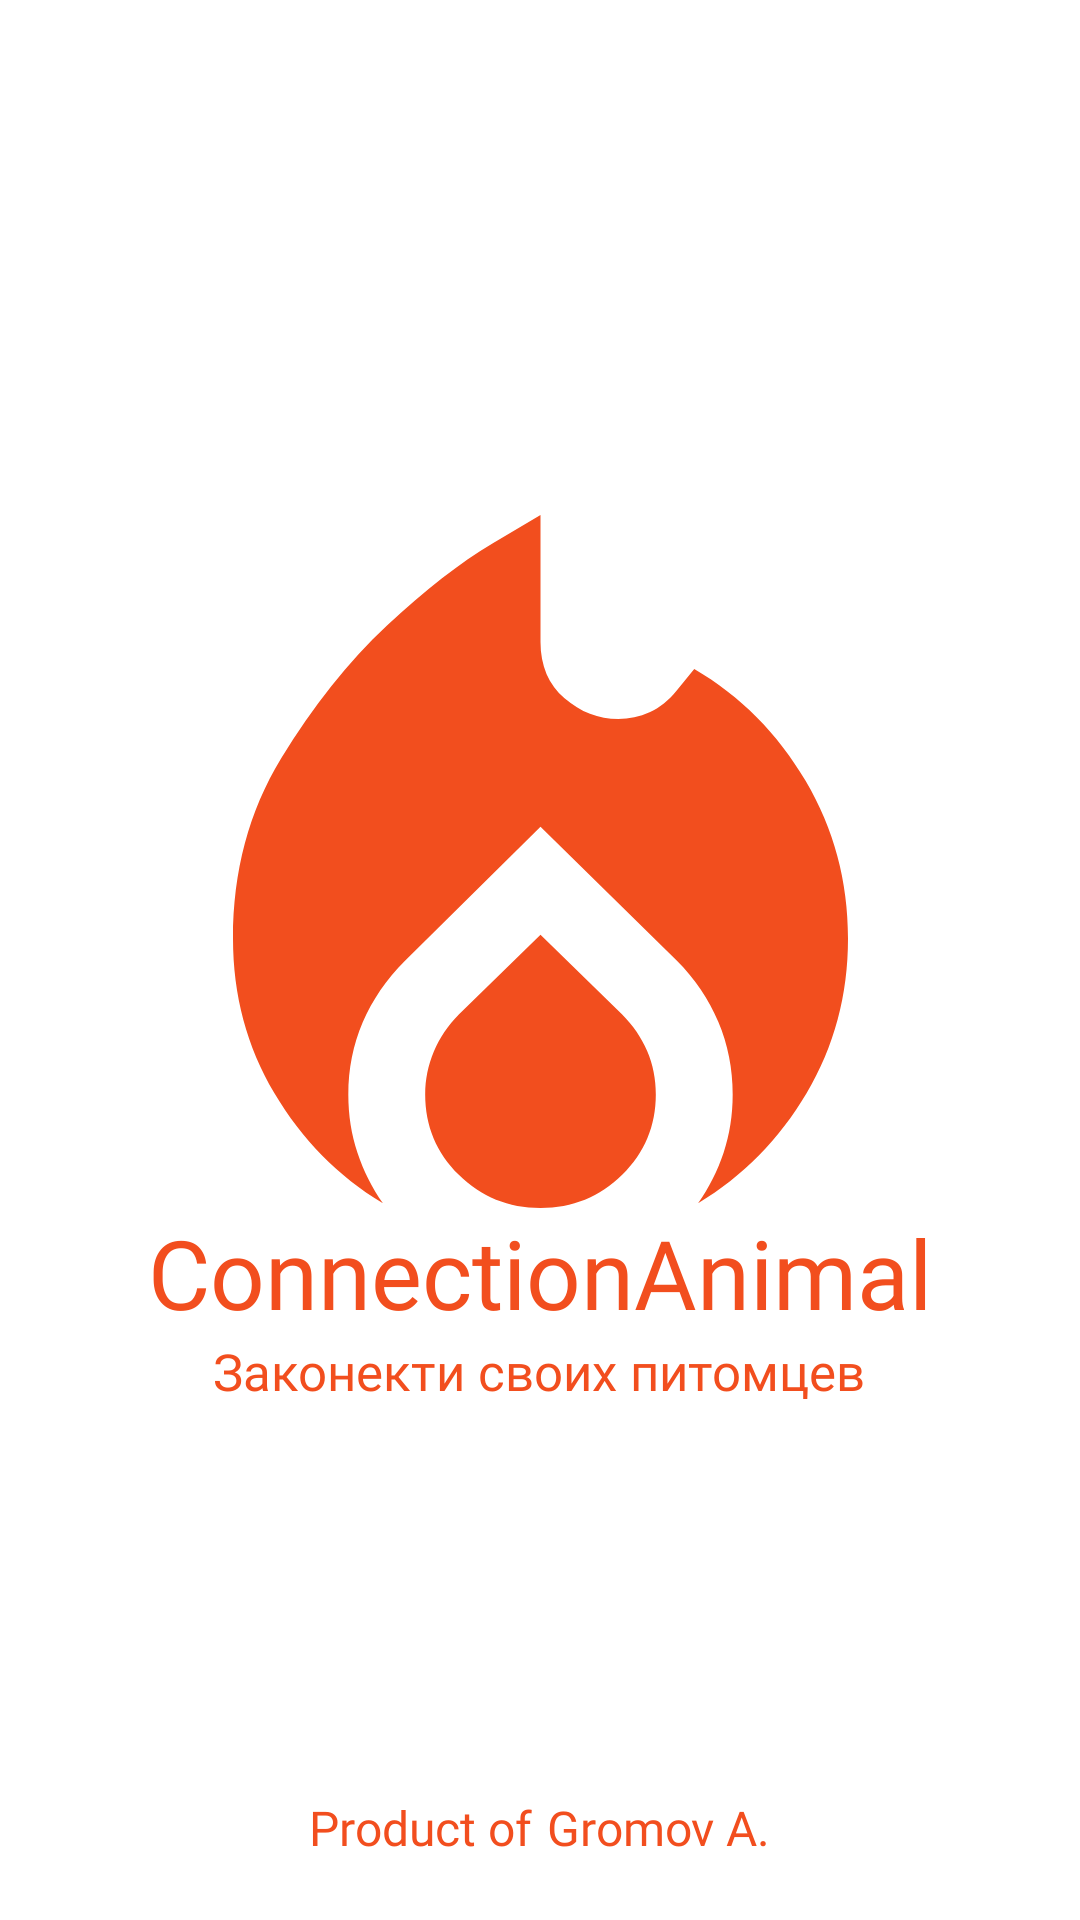

This screen was rendered from an Android layout file. Write that file and the resources it references.
<!-- AndroidManifest.xml: application theme Theme.TinderAnimal -->
<!-- res/layout/activity_main.xml -->
<?xml version="1.0" encoding="utf-8"?>
<androidx.constraintlayout.widget.ConstraintLayout xmlns:android="http://schemas.android.com/apk/res/android"
    xmlns:app="http://schemas.android.com/apk/res-auto"
    xmlns:tools="http://schemas.android.com/tools"
    android:id="@+id/mainPage"
    android:layout_width="match_parent"
    android:layout_height="match_parent"
    tools:context=".MainActivity">

    <FrameLayout
        android:id="@+id/MainFrame"
        android:layout_width="wrap_content"
        android:layout_height="wrap_content"
        app:layout_constraintBottom_toBottomOf="parent"
        app:layout_constraintEnd_toEndOf="parent"
        app:layout_constraintStart_toStartOf="parent"
        app:layout_constraintTop_toTopOf="parent">

        <LinearLayout
            android:id="@+id/llMain"
            android:layout_width="wrap_content"
            android:layout_height="wrap_content"
            android:layout_gravity="center"
            android:orientation="vertical">

            <ImageView
                android:id="@+id/imageLogo"
                android:layout_width="match_parent"
                android:layout_height="wrap_content"
                app:srcCompat="@drawable/vector" />

            <TextView
                android:id="@+id/textNameApp"
                android:layout_width="wrap_content"
                android:layout_height="wrap_content"
                android:fontFamily="@font/montserrat_semibold"
                android:text="@string/app_name"
                android:textColor="@color/mainColor"
                android:textSize="32dp"/>

            <TextView
                android:id="@+id/textView2"
                android:layout_width="wrap_content"
                android:layout_height="wrap_content"
                android:layout_gravity="center"
                android:fontFamily="@font/montserrat"
                android:text="@string/underApp"
                android:textColor="@color/mainColor"
                android:textSize="17dp" />
        </LinearLayout>
    </FrameLayout>

    <LinearLayout
        android:id="@+id/Under"
        android:layout_width="wrap_content"
        android:layout_height="wrap_content"
        android:layout_marginBottom="20dp"
        android:orientation="horizontal"
        app:layout_constraintBottom_toBottomOf="parent"
        app:layout_constraintEnd_toEndOf="parent"
        app:layout_constraintStart_toStartOf="parent">

        <TextView
            android:id="@+id/textProduct"
            android:layout_width="wrap_content"
            android:layout_height="wrap_content"
            android:layout_weight="1"
            android:fontFamily="@font/montserrat"
            android:text="@string/product"
            android:textColor="@color/mainColor"
            android:textSize="16dp"
            android:layout_marginRight="5dp"/>

        <TextView
            android:id="@+id/textMe"
            android:layout_width="wrap_content"
            android:layout_height="wrap_content"
            android:layout_weight="1"
            android:fontFamily="@font/montserrat_semibold"
            android:text="@string/me"
            android:textColor="@color/mainColor"
            android:textSize="16dp" />
    </LinearLayout>
</androidx.constraintlayout.widget.ConstraintLayout>
<!-- resources referenced by this layout -->
<resources>
  <color name="mainColor">#F24E1E</color>
  <!-- drawable vector (drawable) -->
  <vector xmlns:android="http://schemas.android.com/apk/res/android"
      android:width="205dp"
      android:height="231dp"
      android:viewportWidth="205"
      android:viewportHeight="231">
    <path
        android:pathData="M0,141.17C0,159.99 4.59,177.15 13.77,192.65C22.96,208.16 35.02,220.41 49.97,229.4C46.34,224.26 43.51,218.65 41.49,212.55C39.45,206.45 38.44,199.99 38.44,193.14C38.44,184.59 40.04,176.57 43.24,169.08C46.45,161.59 51.14,154.75 57.34,148.55L102.5,103.95L147.98,148.55C153.96,154.54 158.55,161.33 161.76,168.93C164.96,176.51 166.56,184.59 166.56,193.14C166.56,199.99 165.55,206.45 163.53,212.55C161.49,218.65 158.66,224.26 155.03,229.4C169.98,220.41 182.04,208.16 191.23,192.65C200.41,177.15 205,159.99 205,141.17C205,122.13 200.3,104.64 190.91,88.7C181.51,72.77 169.13,60.32 153.75,51.33L147.98,58.39C145.21,61.81 142.17,64.27 138.86,65.77C135.55,67.27 132.08,68.02 128.45,68.02C121.83,68.02 115.85,65.72 110.51,61.11C105.17,56.52 102.5,50.26 102.5,42.35V0L86.48,9.46C75.81,15.77 64.06,24.92 51.25,36.9C38.44,48.87 26.69,63.63 16.02,81.17C5.34,98.71 0,118.71 0,141.17ZM102.5,139.88L75.27,166.51C71.64,170.15 68.87,174.27 66.95,178.87C65.02,183.46 64.06,188.22 64.06,193.14C64.06,203.62 67.8,212.55 75.27,219.93C82.75,227.31 91.82,231 102.5,231C113.18,231 122.25,227.31 129.73,219.93C137.2,212.55 140.94,203.62 140.94,193.14C140.94,188.01 139.98,183.2 138.05,178.7C136.13,174.21 133.36,170.15 129.73,166.51L102.5,139.88Z"
        android:fillColor="#F24E1E"/>
  </vector>
  <string name="app_name">ConnectionAnimal</string>
  <string name="me">Gromov A.</string>
  <string name="product">Product of</string>
  <string name="underApp">Законекти своих питомцев</string>
  <style name="Theme.TinderAnimal" parent="Theme.MaterialComponents.DayNight.NoActionBar">
          
          <item name="colorPrimary">@color/purple_500</item>
          <item name="colorPrimaryVariant">@color/purple_700</item>
          <item name="colorOnPrimary">@color/white</item>
          
          <item name="colorSecondary">@color/teal_200</item>
          <item name="colorSecondaryVariant">@color/teal_700</item>
          <item name="colorOnSecondary">@color/black</item>
          
          <item name="android:statusBarColor">?attr/colorPrimaryVariant</item>
          
  
          <item name="windowNoTitle">true</item>
          <item name="android:windowFullscreen">true</item>
      </style>
  <color name="purple_500">#F24E1E</color>
  <color name="purple_700">#F24E1E</color>
  <color name="white">#FFFFFFFF</color>
  <color name="teal_200">#FF03DAC5</color>
  <color name="teal_700">#FF018786</color>
  <color name="black">#FF000000</color>
</resources>
